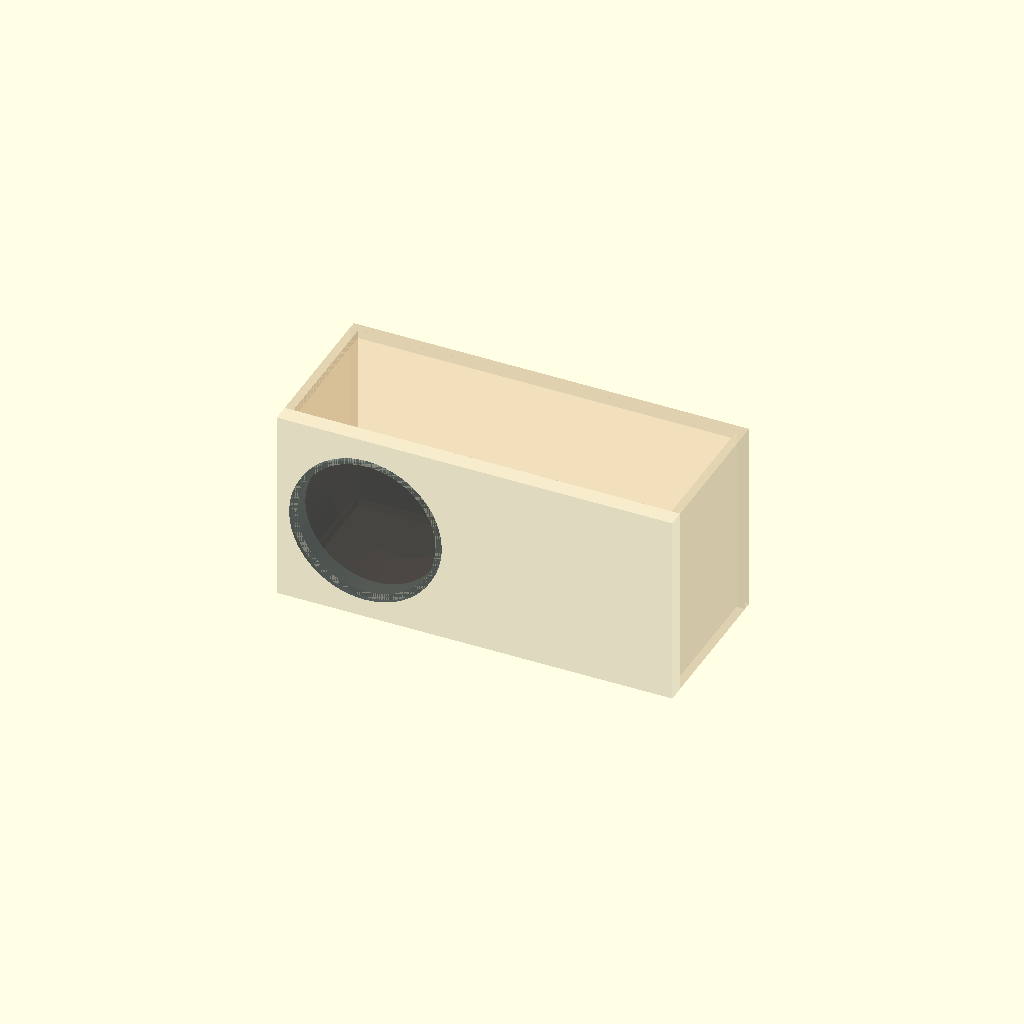
Cell 1 — every parameter at its default value.
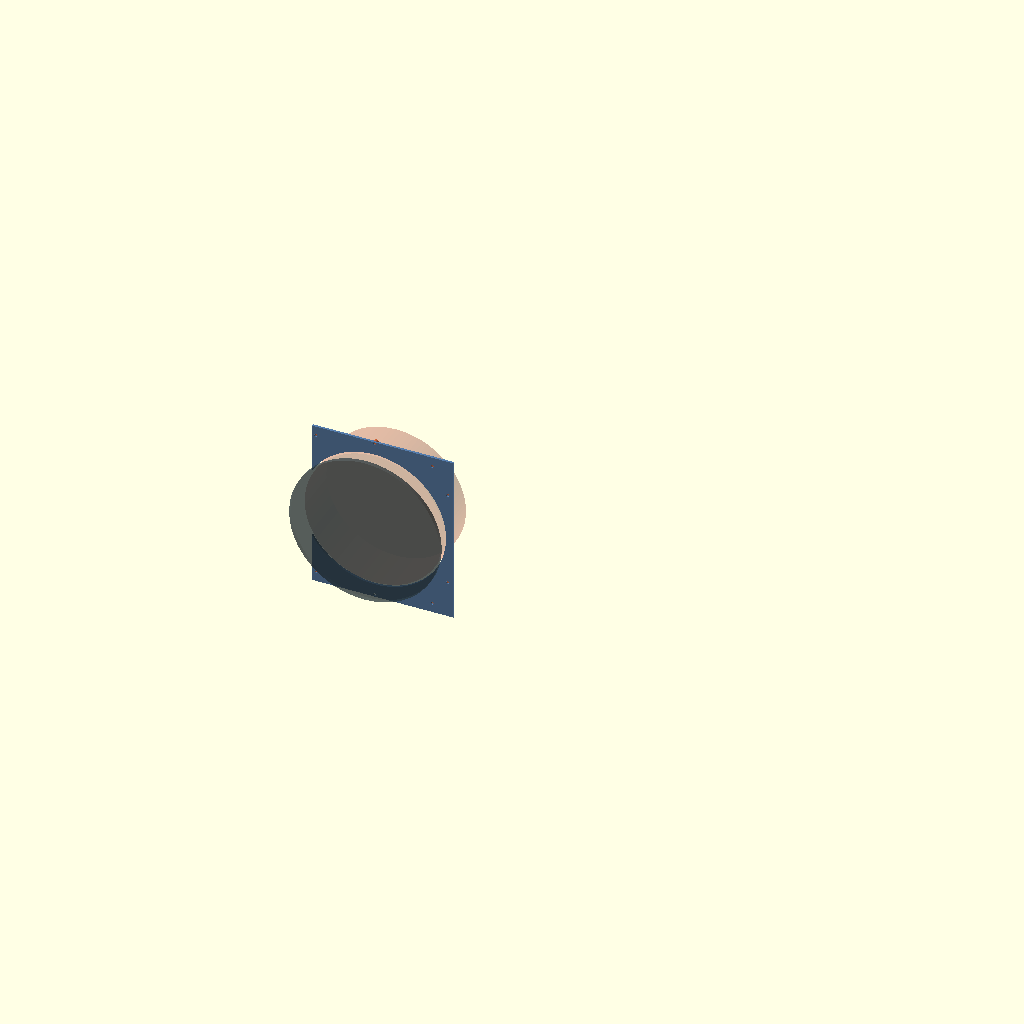
Cell 2: show_shell = false (everything else at default).
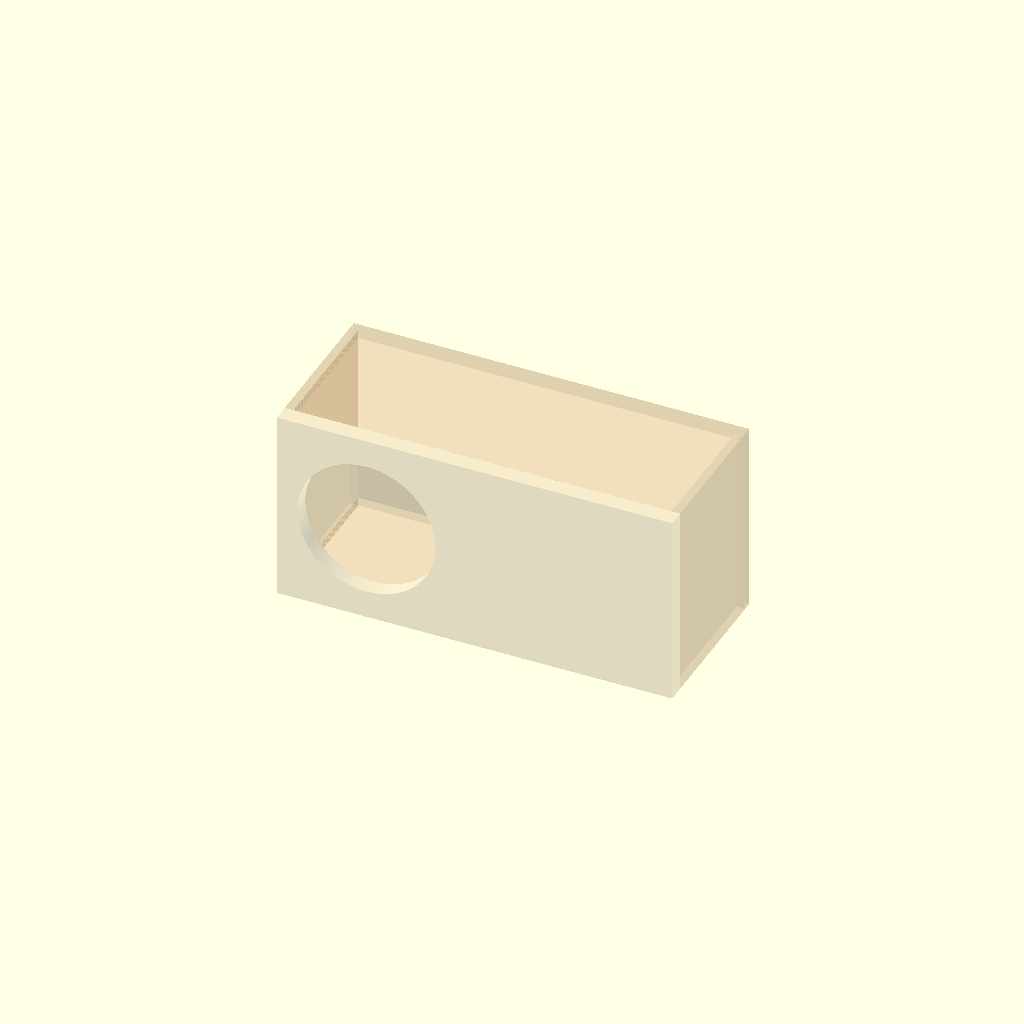
Cell 3: show_basket_envelope = false (everything else at default).
All cells are drawn from one camera (rotation 55°, 0°, 25°, orthographic, colour scheme Cornfield), so only the parameter changes between them.
Source of the model, dokumentacja/P41C_porownanie_nosne_A_B_NIE_CNC.scad:
// P41C — hypothesis only: A C-shaped load carrier, B two beams to first brace.
// NOT for CNC. No accurate Dayton basket, screw heads, rail joints, MDF strengths.
// Unit mm. x right, y to rear, z up. Param: -D 'concept="B"'
$fn=96;
concept="A";
W=1020;D=425;H=500;side=22;front=44;
cx=231;cz=250;cutout_d=355.8;driver_flange_d=388.4;
concept_A_centers=[[80,55],[231,35],[380,55],[420,125],[420,375],[380,445],[231,465],[80,445]];
concept_B_centers=[[80,55],[231,35],[380,55],[451,95],[451,405],[380,445],[231,465],[80,445]];
show_shell=true;
show_basket_envelope=true;
assert(concept=="A"||concept=="B","Select A or B");
assert(70>side,"carrier inner edge");
assert(435<448,"carrier must avoid first brace in plan X");
assert(D+40+20<=500,"depth limit: hypothetical 40mm front grille, 20mm terminal");
function minval(v)=min(v);
module normal_cylinder(d,h,xx,yy,zz) {translate([xx,yy,zz])rotate([90,0,0])cylinder(d=d,h=h,center=true);}
module shell(){
 color([.87,.72,.52,.25]){
  difference(){cube([W,front,H]);normal_cylinder(cutout_d,front+2,cx,front/2,cz);}
  translate([0,front,0])cube([side,D-front-side,H]);
  translate([W-side,front,0])cube([side,D-front-side,H]);
  translate([side,front,0])cube([W-2*side,D-front-side,side]);
  translate([side,front,H-side])cube([W-2*side,D-front-side,side]);
  translate([0,D-side,0])cube([W,side,H]);
 }
 color([.26,.58,.76,.26]){
  for(x=[448,723]){
   translate([x,front,side])cube([side,D-front-side,side]);
   translate([x,front,H-2*side])cube([side,D-front-side,side]);
   translate([x,front,2*side])cube([side,10,H-4*side]);
   translate([x,D-2*side,2*side])cube([side,side,H-4*side]);
  }
 }
}
module carrier_A(){
 // C-shape cut from 365x440x6mm plate; open at left where cutout approaches the boundary.
 color([.25,.42,.64,.89])
 difference(){
   translate([70,44,30])cube([365,6,440]);
   normal_cylinder(370,8,cx,47,cz);
   for(v=concept_A_centers)normal_cylinder(8,8,v[0],47,v[1]);
 }
}
module brace_rails_B(){
 // Upper and lower rails; their physical joints and bending are only analytical.
 color([.30,.52,.69,.9])
 difference(){
   union(){
    translate([70,44,25])cube([396,25,45]);
    translate([70,44,430])cube([396,25,45]);
    translate([434,44,70])cube([33,25,55]);  // toward 1st brace: upper tab
    translate([434,44,375])cube([33,25,55]); // toward 1st brace: lower tab
   }
   for(v=concept_B_centers)normal_cylinder(8,29,v[0],56,v[1]);
 }
}
module source_envelope(){
 // This is NOT the Dayton basket CAD; only a test cylinder of diameter 360 after baffle.
 color([.80,.31,.24,.2])normal_cylinder(360,120,cx,105,cz);
 color([.20,.27,.30,.5])normal_cylinder(388.4,10.5,cx,-5.25,cz);
}
module anchor_indicators(){
 for(v=concept=="A"?concept_A_centers:concept_B_centers){
  color([.88,.36,.16,.65])normal_cylinder(12,7,v[0],52,v[1]);
 }
}
echo("SELECTED CONCEPT",concept);
echo("DRAWING STATUS: only general load-path topology; no strength or assembly validation");
if(show_shell)shell();
if(concept=="A")carrier_A();else brace_rails_B();
if(show_basket_envelope)source_envelope();
anchor_indicators();
Parameter table extracted from the source (name, type, default, range or options):
concept: string, default "A"
show_shell: bool, default true
show_basket_envelope: bool, default true
